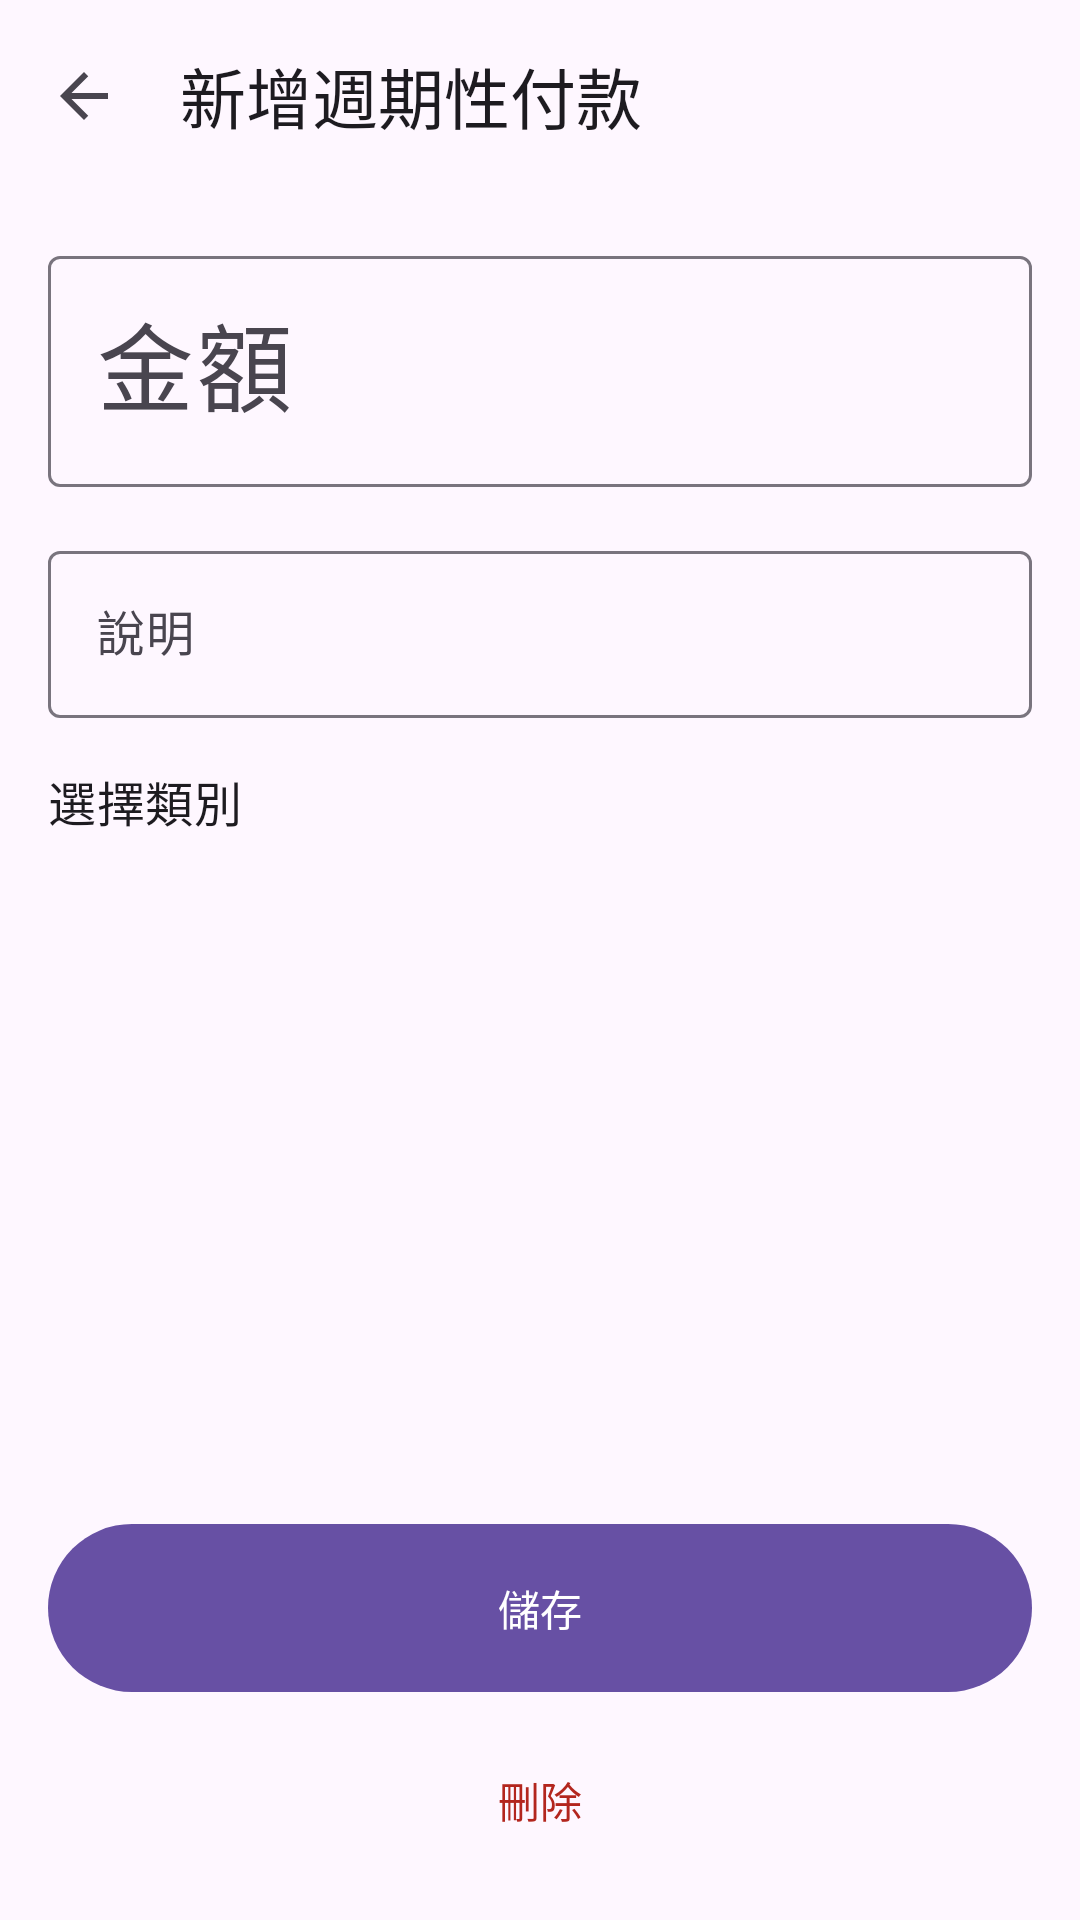

The Android layout XML behind this screen, and the referenced resources:
<!-- AndroidManifest.xml: application theme Theme.SimplestBook -->
<!-- res/layout/activity_recurring_payment_edit.xml -->
<?xml version="1.0" encoding="utf-8"?>
<androidx.coordinatorlayout.widget.CoordinatorLayout xmlns:android="http://schemas.android.com/apk/res/android"
    xmlns:app="http://schemas.android.com/apk/res-auto"
    android:id="@+id/main"
    android:layout_width="match_parent"
    android:layout_height="match_parent">

    <com.google.android.material.appbar.AppBarLayout
        android:layout_width="match_parent"
        android:layout_height="wrap_content">

        <com.google.android.material.appbar.MaterialToolbar
            android:id="@+id/recurringEditToolbar"
            android:layout_width="match_parent"
            android:layout_height="?attr/actionBarSize"
            app:title="新增週期性付款"
            app:navigationIcon="@drawable/ic_back" />
    </com.google.android.material.appbar.AppBarLayout>

    <RelativeLayout
        android:layout_width="match_parent"
        android:layout_height="match_parent"
        app:layout_behavior="@string/appbar_scrolling_view_behavior">

        <androidx.core.widget.NestedScrollView
            android:layout_width="match_parent"
            android:layout_height="match_parent"
            android:layout_above="@+id/recurringEditButtonContainer"
            android:fillViewport="true">

        <LinearLayout
            android:layout_width="match_parent"
            android:layout_height="wrap_content"
            android:orientation="vertical"
            android:padding="16dp">

            <com.google.android.material.textfield.TextInputLayout
                style="@style/Widget.Material3.TextInputLayout.OutlinedBox"
                android:layout_width="match_parent"
                android:layout_height="wrap_content"
                android:hint="金額"
                app:prefixText="$">

                <com.google.android.material.textfield.TextInputEditText
                    android:id="@+id/recurringAmountInput"
                    android:layout_width="match_parent"
                    android:layout_height="wrap_content"
                    android:inputType="number"
                    android:textSize="32sp" />

            </com.google.android.material.textfield.TextInputLayout>

            <com.google.android.material.textfield.TextInputLayout
                style="@style/Widget.Material3.TextInputLayout.OutlinedBox"
                android:layout_width="match_parent"
                android:layout_height="wrap_content"
                android:layout_marginTop="16dp"
                android:hint="說明">

                <com.google.android.material.textfield.TextInputEditText
                    android:id="@+id/recurringNoteInput"
                    android:layout_width="match_parent"
                    android:layout_height="wrap_content"
                    android:inputType="text" />
            </com.google.android.material.textfield.TextInputLayout>

            <TextView
                android:layout_width="wrap_content"
                android:layout_height="wrap_content"
                android:layout_marginTop="16dp"
                android:text="選擇類別"
                android:textAppearance="?attr/textAppearanceTitleMedium" />

            <GridView
                android:id="@+id/recurringCategoryGrid"
                android:layout_width="match_parent"
                android:layout_height="200dp"
                android:layout_marginTop="8dp"
                android:horizontalSpacing="8dp"
                android:nestedScrollingEnabled="true"
                android:numColumns="3"
                android:scrollbars="vertical"
                android:stretchMode="columnWidth"
                android:verticalSpacing="8dp" />

            <TextView
                android:layout_width="wrap_content"
                android:layout_height="wrap_content"
                android:layout_marginTop="16dp"
                android:text="頻率"
                android:textAppearance="?attr/textAppearanceTitleMedium" />

            <com.google.android.material.button.MaterialButtonToggleGroup
                android:id="@+id/recurringFrequencyGroup"
                android:layout_width="match_parent"
                android:layout_height="wrap_content"
                android:layout_marginTop="8dp"
                app:singleSelection="true">

                <com.google.android.material.button.MaterialButton
                    android:id="@+id/recurringDailyButton"
                    style="@style/Widget.Material3.Button.OutlinedButton"
                    android:layout_width="0dp"
                    android:layout_height="wrap_content"
                    android:layout_weight="1"
                    android:text="每日" />

                <com.google.android.material.button.MaterialButton
                    android:id="@+id/recurringWeeklyButton"
                    style="@style/Widget.Material3.Button.OutlinedButton"
                    android:layout_width="0dp"
                    android:layout_height="wrap_content"
                    android:layout_weight="1"
                    android:text="每週" />

                <com.google.android.material.button.MaterialButton
                    android:id="@+id/recurringMonthlyButton"
                    style="@style/Widget.Material3.Button.OutlinedButton"
                    android:layout_width="0dp"
                    android:layout_height="wrap_content"
                    android:layout_weight="1"
                    android:text="每月" />

                <com.google.android.material.button.MaterialButton
                    android:id="@+id/recurringYearlyButton"
                    style="@style/Widget.Material3.Button.OutlinedButton"
                    android:layout_width="0dp"
                    android:layout_height="wrap_content"
                    android:layout_weight="1"
                    android:text="每年" />
            </com.google.android.material.button.MaterialButtonToggleGroup>

            <Spinner
                android:id="@+id/recurringWeekday"
                android:layout_width="match_parent"
                android:layout_height="wrap_content"
                android:layout_marginTop="8dp" />

            <LinearLayout
                android:id="@+id/recurringMonthlyContainer"
                android:layout_width="match_parent"
                android:layout_height="wrap_content"
                android:layout_marginTop="8dp"
                android:orientation="horizontal">

                <Spinner
                    android:id="@+id/recurringDayOfMonth"
                    android:layout_width="match_parent"
                    android:layout_height="wrap_content" />
            </LinearLayout>

            <LinearLayout
                android:id="@+id/recurringYearlyContainer"
                android:layout_width="match_parent"
                android:layout_height="wrap_content"
                android:layout_marginTop="8dp"
                android:orientation="horizontal">

                <Spinner
                    android:id="@+id/recurringMonth"
                    android:layout_width="0dp"
                    android:layout_height="wrap_content"
                    android:layout_weight="1" />

                <Spinner
                    android:id="@+id/recurringYearDay"
                    android:layout_width="0dp"
                    android:layout_height="wrap_content"
                    android:layout_marginStart="8dp"
                    android:layout_weight="1" />
            </LinearLayout>

        </LinearLayout>
        </androidx.core.widget.NestedScrollView>

        <LinearLayout
            android:id="@+id/recurringEditButtonContainer"
            android:layout_width="match_parent"
            android:layout_height="wrap_content"
            android:layout_alignParentBottom="true"
            android:orientation="vertical"
            android:padding="16dp"
            android:background="?android:attr/windowBackground">

            <com.google.android.material.button.MaterialButton
                android:id="@+id/recurringSaveButton"
                android:layout_width="match_parent"
                android:layout_height="64dp"
                android:text="儲存" />

            <com.google.android.material.button.MaterialButton
                android:id="@+id/recurringDeleteButton"
                style="@style/Widget.Material3.Button.TextButton"
                android:layout_width="match_parent"
                android:layout_height="wrap_content"
                android:layout_marginTop="8dp"
                android:text="刪除"
                android:textColor="?attr/colorError" />
        </LinearLayout>
    </RelativeLayout>

</androidx.coordinatorlayout.widget.CoordinatorLayout>
<!-- resources referenced by this layout -->
<resources>
  <!-- drawable ic_back (drawable) -->
  <vector xmlns:android="http://schemas.android.com/apk/res/android"
      android:width="24dp"
      android:height="24dp"
      android:viewportWidth="24"
      android:viewportHeight="24"
      android:tint="?attr/colorControlNormal">
    <path
        android:fillColor="@android:color/white"
        android:pathData="M20,11H7.83l5.59,-5.59L12,4l-8,8 8,8 1.41,-1.41L7.83,13H20v-2z"/>
  </vector>
  <style name="Theme.SimplestBook" parent="Base.Theme.SimplestBook" />
  <style name="Base.Theme.SimplestBook" parent="Theme.Material3.DayNight.NoActionBar">
          
          
      </style>
</resources>
